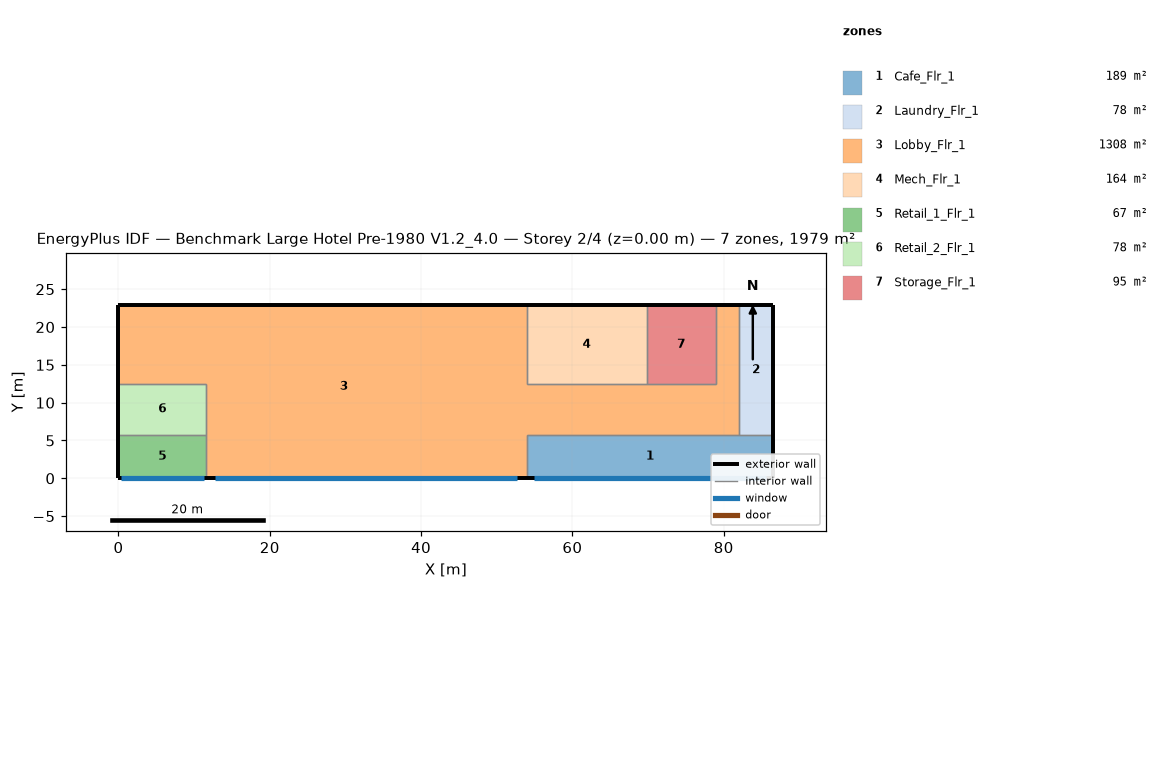
=== STOREY PLAN SPEC (per zone: floor XY polygon, exterior-wall plan segments, windows/doors) ===
zone 1: Cafe_Flr_1  (188.9 m²)
  floor: (86.56, 5.79) (86.56, 0.00) (53.95, 0.00) (53.95, 5.79)
  exterior wall: (86.56, 0.00) – (86.56, 5.79)  [5.8 m]
  exterior wall: (53.95, 0.00) – (86.56, 0.00)  [32.6 m]
    window: (54.88, 0.00) – (85.63, 0.00)  [65.6 m²]
  interior walls: 3
zone 2: Laundry_Flr_1  (78.0 m²)
  floor: (86.56, 22.86) (86.56, 5.79) (81.99, 5.79) (81.99, 22.86)
  exterior wall: (86.56, 5.79) – (86.56, 22.86)  [17.1 m]
  exterior wall: (86.56, 22.86) – (81.99, 22.86)  [4.6 m]
  interior walls: 2
zone 3: Lobby_Flr_1  (1308.2 m²)
  floor: (0.00, 12.50) (0.00, 22.86) (53.95, 22.86) (53.95, 0.00) (11.58, 0.00) (11.58, 12.50)
  floor: (53.95, 12.50) (78.94, 12.50) (78.94, 22.86) (81.99, 22.86) (81.99, 5.79) (53.95, 5.79)
  exterior wall: (53.95, 22.86) – (0.00, 22.86)  [54.0 m]
  exterior wall: (11.58, 0.00) – (53.95, 0.00)  [42.4 m]
    window: (12.79, 0.00) – (52.74, 0.00)  [85.2 m²]
  exterior wall: (0.00, 22.86) – (0.00, 12.50)  [10.4 m]
  exterior wall: (81.99, 22.86) – (78.94, 22.86)  [3.0 m]
  interior walls: 10
zone 4: Mech_Flr_1  (164.2 m²)
  floor: (69.80, 22.86) (69.80, 12.50) (53.95, 12.50) (53.95, 22.86)
  exterior wall: (69.80, 22.86) – (53.95, 22.86)  [15.8 m]
  interior walls: 3
zone 5: Retail_1_Flr_1  (67.1 m²)
  floor: (11.58, 5.79) (11.58, 0.00) (0.00, 0.00) (0.00, 5.79)
  exterior wall: (0.00, 0.00) – (11.58, 0.00)  [11.6 m]
    window: (0.33, 0.00) – (11.25, 0.00)  [23.3 m²]
  exterior wall: (0.00, 5.79) – (0.00, 0.00)  [5.8 m]
  interior walls: 2
zone 6: Retail_2_Flr_1  (77.7 m²)
  floor: (11.58, 12.50) (11.58, 5.79) (0.00, 5.79) (0.00, 12.50)
  exterior wall: (0.00, 12.50) – (0.00, 5.79)  [6.7 m]
  interior walls: 3
zone 7: Storage_Flr_1  (94.8 m²)
  floor: (78.94, 22.86) (78.94, 12.50) (69.80, 12.50) (69.80, 22.86)
  exterior wall: (78.94, 22.86) – (69.80, 22.86)  [9.1 m]
  interior walls: 3

=== DERIVED (storey summary) ===
Building: Benchmark Large Hotel Pre-1980 V1.2_4.0
Storey: 2 of 4  (floor level z = 0.00 m)
Storey gross floor area: 1978.8 m²
Zones on this storey: 7
  - Cafe_Flr_1: floor 188.9 m²; exterior wall 38.4 m (152.2 m²); 1 window(s) 65.6 m²; WWR 43.1%
  - Laundry_Flr_1: floor 78.0 m²; exterior wall 21.6 m (85.8 m²); WWR 0.0%
  - Lobby_Flr_1: floor 1308.2 m²; exterior wall 109.7 m (434.8 m²); 1 window(s) 85.2 m²; WWR 19.6%
  - Mech_Flr_1: floor 164.2 m²; exterior wall 15.8 m (62.8 m²); WWR 0.0%
  - Retail_1_Flr_1: floor 67.1 m²; exterior wall 17.4 m (68.8 m²); 1 window(s) 23.3 m²; WWR 33.9%
  - Retail_2_Flr_1: floor 77.7 m²; exterior wall 6.7 m (26.6 m²); WWR 0.0%
  - Storage_Flr_1: floor 94.8 m²; exterior wall 9.1 m (36.2 m²); WWR 0.0%
Zone adjacency (shared interzone walls):
  - Cafe_Flr_1 ↔ Laundry_Flr_1
  - Cafe_Flr_1 ↔ Lobby_Flr_1
  - Laundry_Flr_1 ↔ Lobby_Flr_1
  - Lobby_Flr_1 ↔ Mech_Flr_1
  - Lobby_Flr_1 ↔ Retail_1_Flr_1
  - Lobby_Flr_1 ↔ Retail_2_Flr_1
  - Lobby_Flr_1 ↔ Storage_Flr_1
  - Mech_Flr_1 ↔ Storage_Flr_1
  - Retail_1_Flr_1 ↔ Retail_2_Flr_1